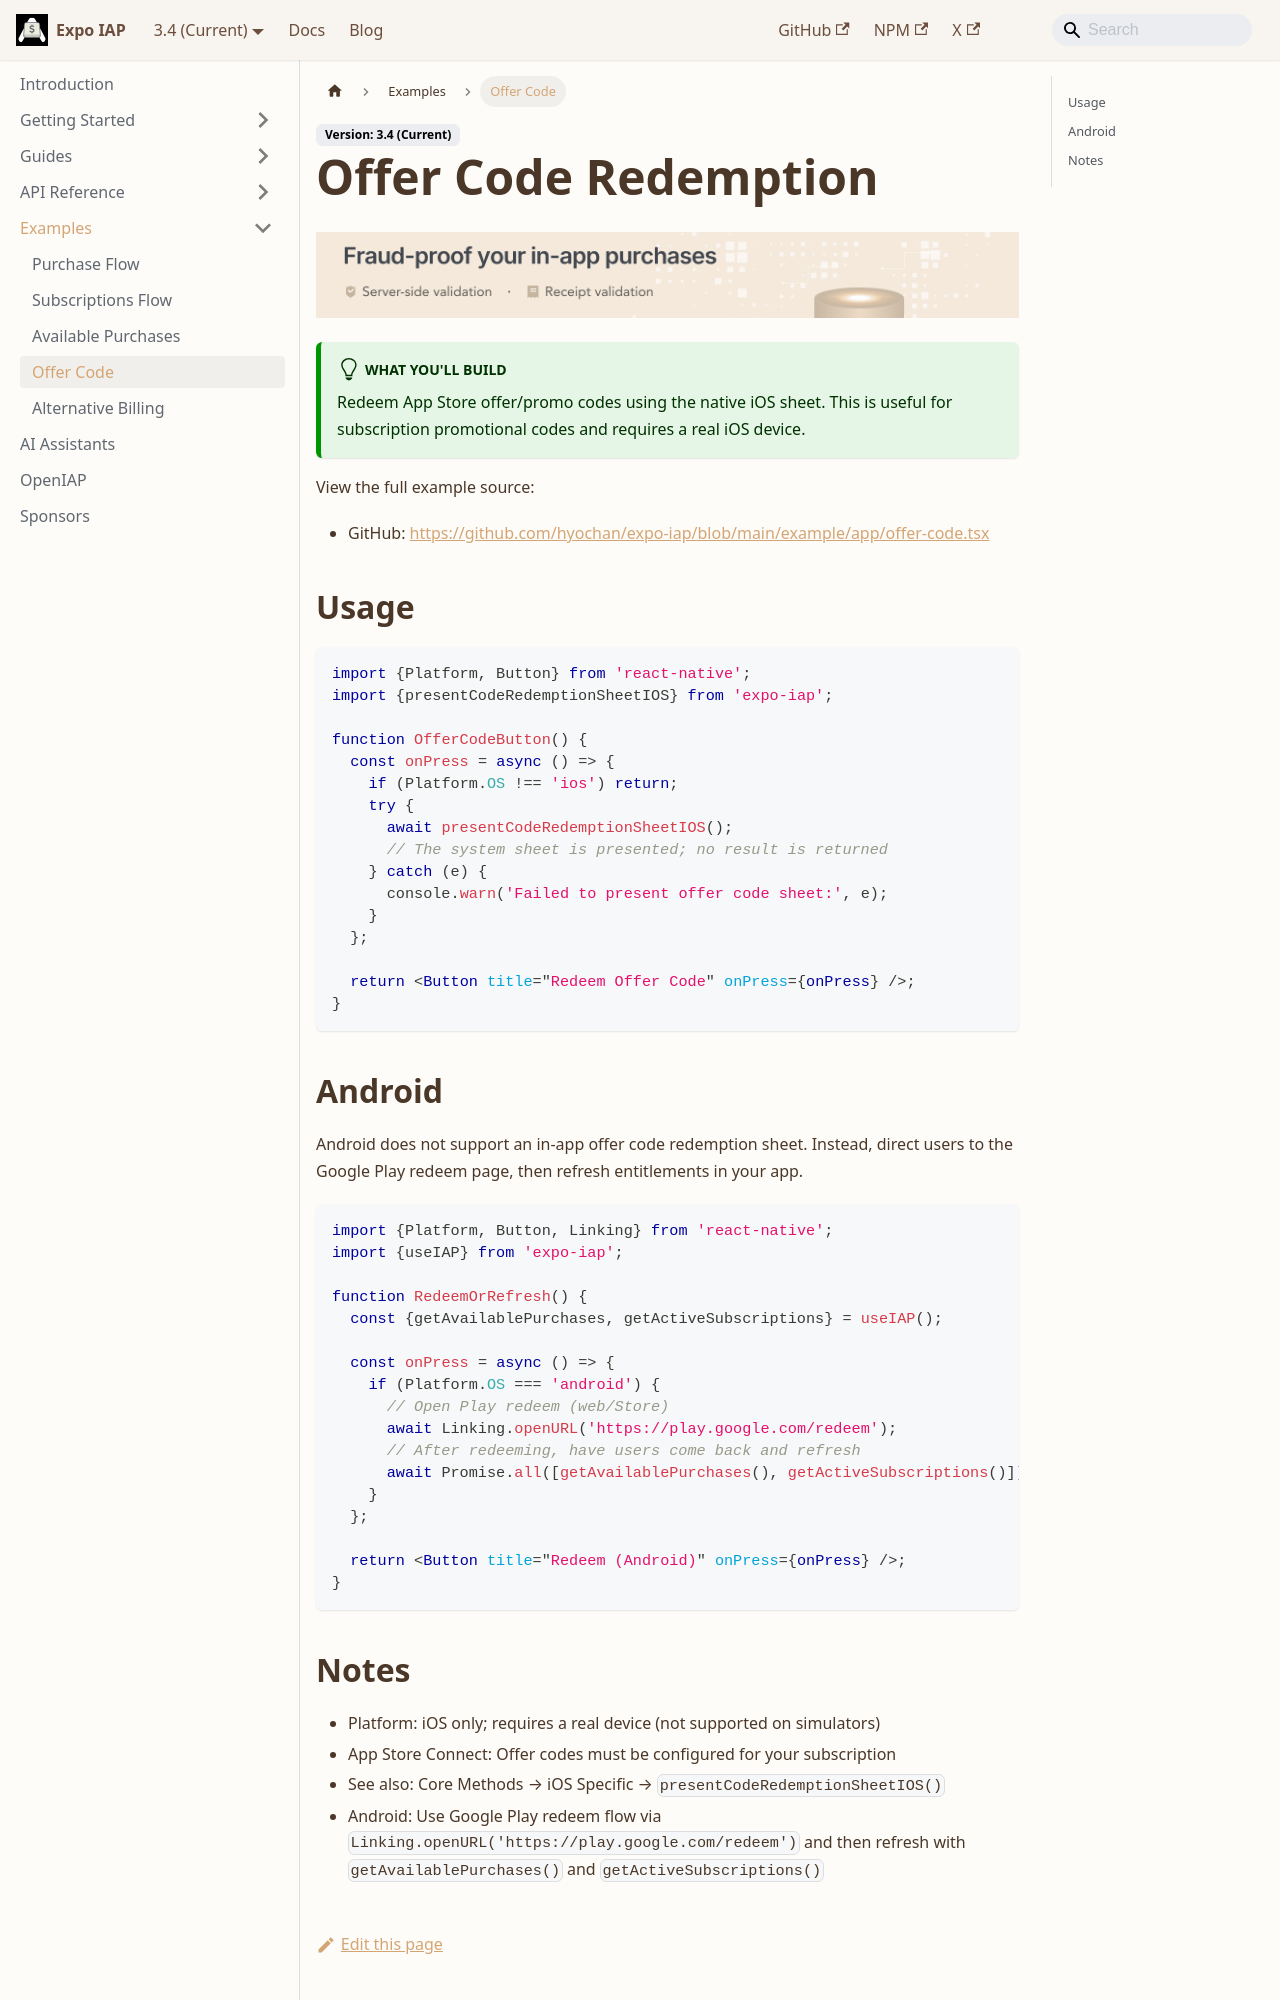

repository: hyochan/expo-iap · page: examples/offer-code/index.html · generator: docusaurus

---
title: Offer Code Redemption Example
sidebar_label: Offer Code
sidebar_position: 4
---

import IapKitBanner from "@site/src/uis/IapKitBanner";

# Offer Code Redemption

<IapKitBanner />

:::tip What you'll build
Redeem App Store offer/promo codes using the native iOS sheet. This is useful for subscription promotional codes and requires a real iOS device.
:::

View the full example source:

- GitHub: https://github.com/hyochan/expo-iap/blob/main/example/app/offer-code.tsx

## Usage

```tsx
import {Platform, Button} from 'react-native';
import {presentCodeRedemptionSheetIOS} from 'expo-iap';

function OfferCodeButton() {
  const onPress = async () => {
    if (Platform.OS !== 'ios') return;
    try {
      await presentCodeRedemptionSheetIOS();
      // The system sheet is presented; no result is returned
    } catch (e) {
      console.warn('Failed to present offer code sheet:', e);
    }
  };

  return <Button title="Redeem Offer Code" onPress={onPress} />;
}
```

## Android

Android does not support an in‑app offer code redemption sheet. Instead, direct users to the Google Play redeem page, then refresh entitlements in your app.

```tsx
import {Platform, Button, Linking} from 'react-native';
import {useIAP} from 'expo-iap';

function RedeemOrRefresh() {
  const {getAvailablePurchases, getActiveSubscriptions} = useIAP();

  const onPress = async () => {
    if (Platform.OS === 'android') {
      // Open Play redeem (web/Store)
      await Linking.openURL('https://play.google.com/redeem');
      // After redeeming, have users come back and refresh
      await Promise.all([getAvailablePurchases(), getActiveSubscriptions()]);
    }
  };

  return <Button title="Redeem (Android)" onPress={onPress} />;
}
```
